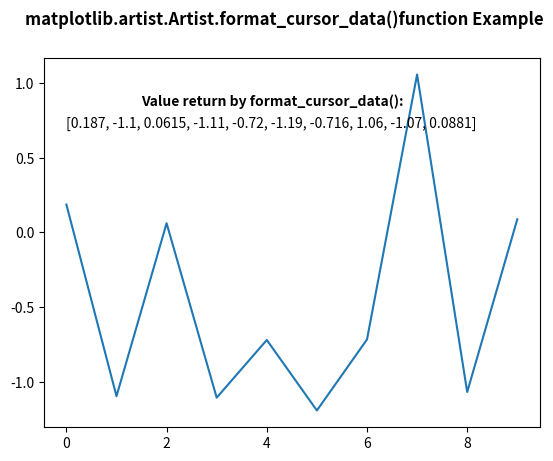

Generate this figure with matplotlib:
# Implementation of matplotlib function
import numpy as np
import matplotlib.pyplot as plt
from matplotlib.artist import Artist

np.random.seed(10 ** 7)
geeksx = np.random.randn(10)

fig, ax = plt.subplots()
ax.plot(geeksx)

ax.text(1.5, 0.85,
        "Value return by format_cursor_data():",
        fontweight="bold")

ax.text(0, 0.7,
        Artist.format_cursor_data(ax, data=geeksx))

fig.suptitle('matplotlib.artist.Artist.format_cursor_data()\
function Example', fontweight="bold")

plt.show()
